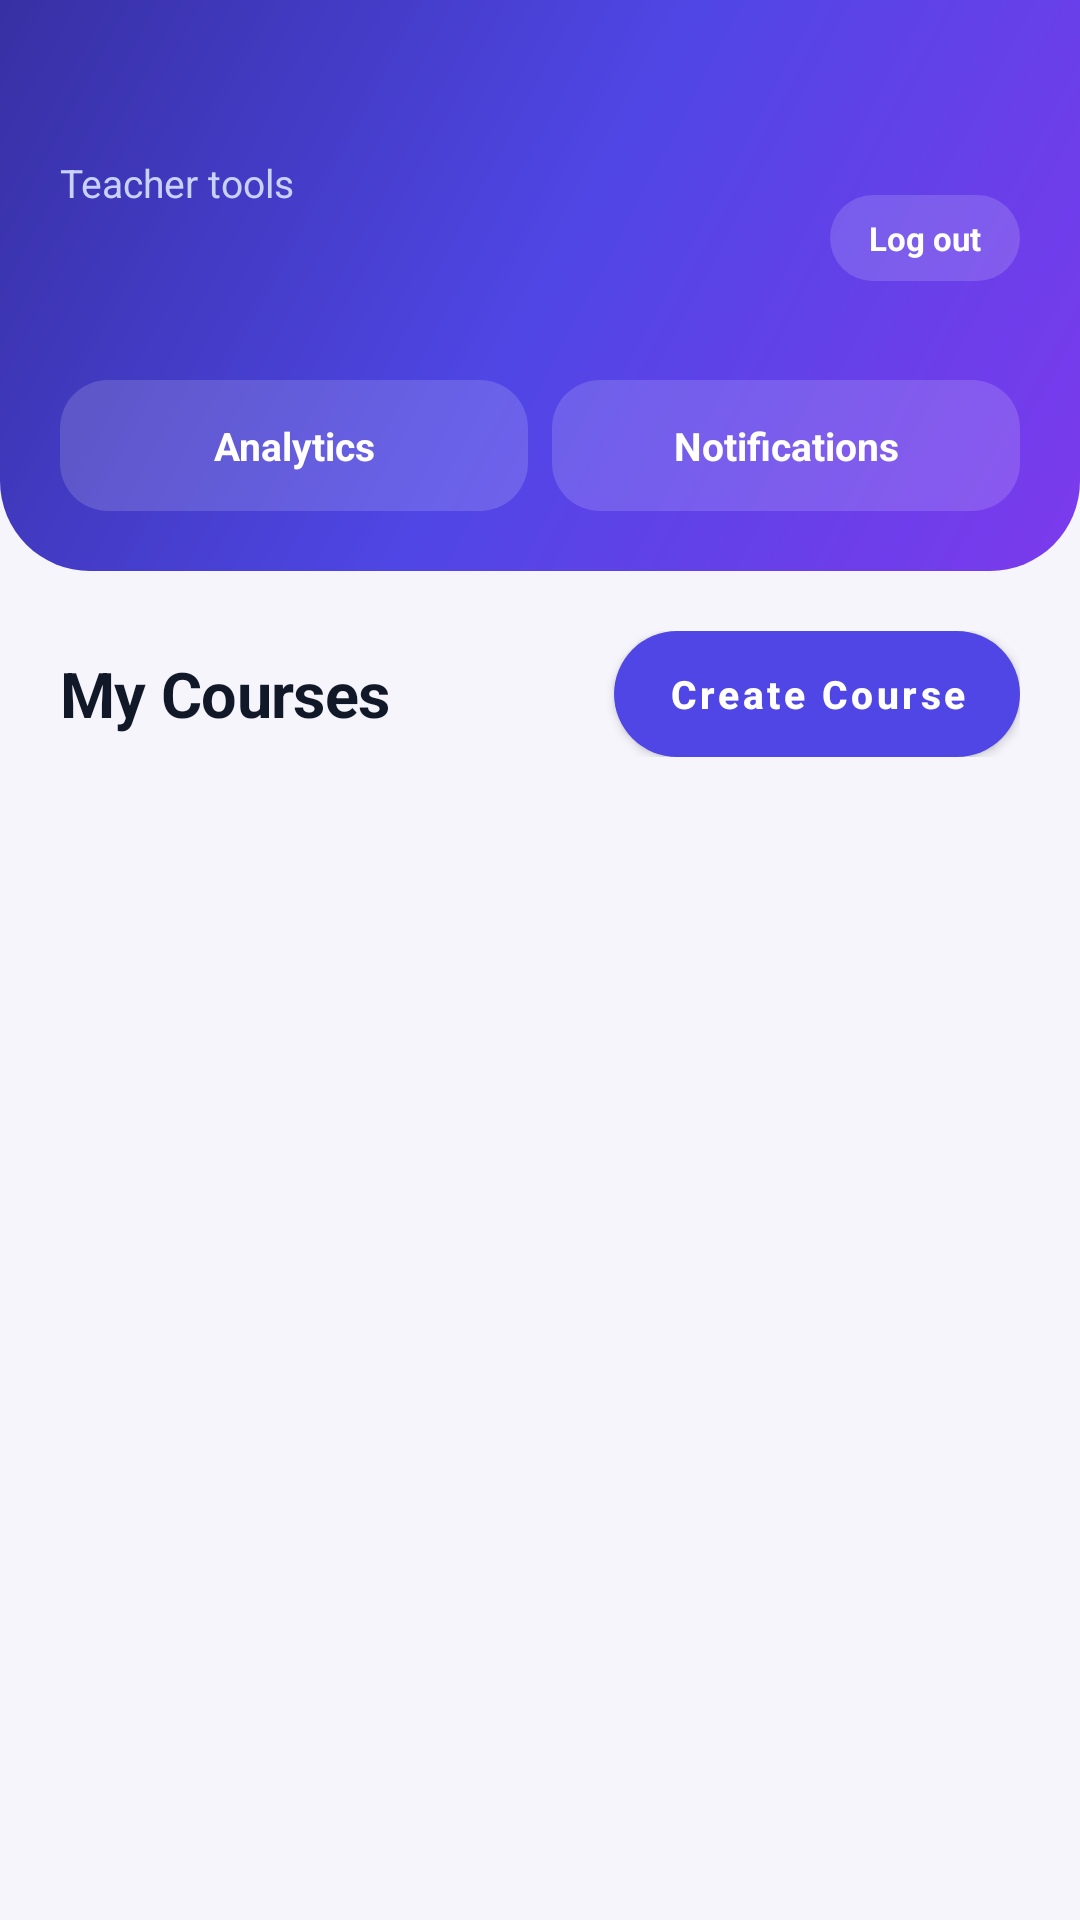

This screen was rendered from an Android layout file. Write that file and the resources it references.
<!-- AndroidManifest.xml: application theme Theme.StudyAssistant -->
<!-- res/layout/activity_teacher_dashboard.xml -->
<?xml version="1.0" encoding="utf-8"?>
<LinearLayout xmlns:android="http://schemas.android.com/apk/res/android"
    android:layout_width="match_parent"
    android:layout_height="match_parent"
    android:orientation="vertical"
    android:background="@color/background">

    <LinearLayout
        android:id="@+id/heroTeacher"
        android:layout_width="match_parent"
        android:layout_height="wrap_content"
        android:orientation="vertical"
        android:background="@drawable/bg_hero"
        android:paddingStart="@dimen/space_lg"
        android:paddingEnd="@dimen/space_lg"
        android:paddingTop="52dp"
        android:paddingBottom="@dimen/space_lg">

        <LinearLayout
            android:layout_width="match_parent"
            android:layout_height="wrap_content"
            android:orientation="horizontal"
            android:gravity="center_vertical">

            <LinearLayout
                android:layout_width="0dp"
                android:layout_height="wrap_content"
                android:layout_weight="1"
                android:orientation="vertical">

                <TextView
                    android:layout_width="wrap_content"
                    android:layout_height="wrap_content"
                    android:text="@string/teacher_tools"
                    android:textColor="@color/text_on_primary_soft"
                    android:textSize="@dimen/text_caption" />

                <TextView
                    android:id="@+id/tvName"
                    android:layout_width="match_parent"
                    android:layout_height="wrap_content"
                    android:layout_marginTop="2dp"
                    android:maxLines="1"
                    android:ellipsize="end"
                    android:textColor="@color/white"
                    android:textSize="@dimen/text_display"
                    android:textStyle="bold"
                    android:letterSpacing="-0.02" />
            </LinearLayout>

            <TextView
                android:id="@+id/btnLogout"
                android:layout_width="wrap_content"
                android:layout_height="wrap_content"
                android:background="@drawable/bg_glass"
                android:paddingStart="13dp"
                android:paddingEnd="13dp"
                android:paddingTop="7dp"
                android:paddingBottom="7dp"
                android:text="@string/logout"
                android:textColor="@color/white"
                android:textSize="@dimen/text_micro"
                android:textStyle="bold"
                android:clickable="true"
                android:focusable="true" />
        </LinearLayout>

        <LinearLayout
            android:layout_width="match_parent"
            android:layout_height="wrap_content"
            android:layout_marginTop="@dimen/space_lg"
            android:orientation="horizontal">

            <TextView
                android:id="@+id/tabAnalytics"
                android:layout_width="0dp"
                android:layout_height="wrap_content"
                android:layout_weight="1"
                android:background="@drawable/bg_glass"
                android:gravity="center"
                android:paddingTop="13dp"
                android:paddingBottom="13dp"
                android:text="@string/analytics"
                android:textColor="@color/white"
                android:textSize="@dimen/text_caption"
                android:textStyle="bold"
                android:clickable="true"
                android:focusable="true" />

            <TextView
                android:id="@+id/tabNotifications"
                android:layout_width="0dp"
                android:layout_height="wrap_content"
                android:layout_weight="1"
                android:layout_marginStart="@dimen/space_sm"
                android:background="@drawable/bg_glass"
                android:gravity="center"
                android:paddingTop="13dp"
                android:paddingBottom="13dp"
                android:text="@string/notifications"
                android:textColor="@color/white"
                android:textSize="@dimen/text_caption"
                android:textStyle="bold"
                android:clickable="true"
                android:focusable="true" />
        </LinearLayout>
    </LinearLayout>

    <LinearLayout
        android:layout_width="match_parent"
        android:layout_height="0dp"
        android:layout_weight="1"
        android:orientation="vertical"
        android:padding="@dimen/space_lg">

        <LinearLayout
            android:layout_width="match_parent"
            android:layout_height="wrap_content"
            android:orientation="horizontal"
            android:gravity="center_vertical"
            android:layout_marginBottom="@dimen/space_md">

            <TextView
                android:layout_width="0dp"
                android:layout_height="wrap_content"
                android:layout_weight="1"
                android:text="@string/my_courses"
                style="@style/TextTitle" />

            <com.google.android.material.button.MaterialButton
                android:id="@+id/btnCreate"
                android:layout_width="wrap_content"
                android:text="@string/create_course"
                style="@style/SmallButton" />
        </LinearLayout>

        <TextView
            android:id="@+id/tvEmpty"
            android:layout_width="match_parent"
            android:layout_height="wrap_content"
            android:layout_marginTop="@dimen/space_xl"
            android:gravity="center"
            android:text="@string/no_courses_teacher"
            style="@style/TextCaption"
            android:visibility="gone" />

        <androidx.recyclerview.widget.RecyclerView
            android:id="@+id/recycler"
            android:layout_width="match_parent"
            android:layout_height="match_parent" />
    </LinearLayout>
</LinearLayout>
<!-- resources referenced by this layout -->
<resources>
  <color name="background">#F6F5FB</color>
  <color name="text_on_primary_soft">#C7D2FE</color>
  <color name="white">#FFFFFF</color>
  <dimen name="space_lg">20dp</dimen>
  <dimen name="space_md">12dp</dimen>
  <dimen name="space_sm">8dp</dimen>
  <dimen name="space_xl">28dp</dimen>
  <dimen name="text_caption">13sp</dimen>
  <dimen name="text_display">26sp</dimen>
  <dimen name="text_micro">11sp</dimen>
  <!-- drawable bg_glass (drawable) -->
  <?xml version="1.0" encoding="utf-8"?>
  <shape xmlns:android="http://schemas.android.com/apk/res/android" android:shape="rectangle">
      <solid android:color="#26FFFFFF" />
      <corners android:radius="@dimen/radius_md" />
  </shape>
  <!-- drawable bg_hero (drawable) -->
  <?xml version="1.0" encoding="utf-8"?>
  <shape xmlns:android="http://schemas.android.com/apk/res/android" android:shape="rectangle">
      <gradient
          android:startColor="@color/primary_deep"
          android:centerColor="@color/primary"
          android:endColor="@color/violet"
          android:angle="315" />
      <corners android:bottomLeftRadius="30dp" android:bottomRightRadius="30dp" />
  </shape>
  <string name="analytics">Analytics</string>
  <string name="create_course">Create Course</string>
  <string name="logout">Log out</string>
  <string name="my_courses">My Courses</string>
  <string name="no_courses_teacher">No courses yet. Tap Create Course to set up your first one.</string>
  <string name="notifications">Notifications</string>
  <string name="teacher_tools">Teacher tools</string>
  <style name="SmallButton" parent="Widget.MaterialComponents.Button">
          <item name="android:layout_height">42dp</item>
          <item name="android:minWidth">0dp</item>
          <item name="android:paddingStart">18dp</item>
          <item name="android:paddingEnd">18dp</item>
          <item name="android:insetTop">0dp</item>
          <item name="android:insetBottom">0dp</item>
          <item name="backgroundTint">@color/primary</item>
          <item name="android:textColor">@color/text_on_primary</item>
          <item name="android:textSize">@dimen/text_caption</item>
          <item name="android:textStyle">bold</item>
          <item name="android:textAllCaps">false</item>
          <item name="cornerRadius">@dimen/radius_pill</item>
          <item name="elevation">0dp</item>
      </style>
  <style name="TextCaption">
          <item name="android:textSize">@dimen/text_caption</item>
          <item name="android:textColor">@color/text_secondary</item>
      </style>
  <style name="TextTitle">
          <item name="android:textSize">@dimen/text_title</item>
          <item name="android:textStyle">bold</item>
          <item name="android:textColor">@color/text_primary</item>
          <item name="android:letterSpacing">-0.01</item>
      </style>
  <dimen name="radius_md">16dp</dimen>
  <color name="primary_deep">#3730A3</color>
  <color name="primary">#4F46E5</color>
  <color name="violet">#7C3AED</color>
  <color name="text_on_primary">#FFFFFF</color>
  <dimen name="radius_pill">28dp</dimen>
  <color name="text_secondary">#6B7280</color>
  <dimen name="text_title">21sp</dimen>
  <color name="text_primary">#111827</color>
  <color name="text_tertiary">#9CA3AF</color>
</resources>
